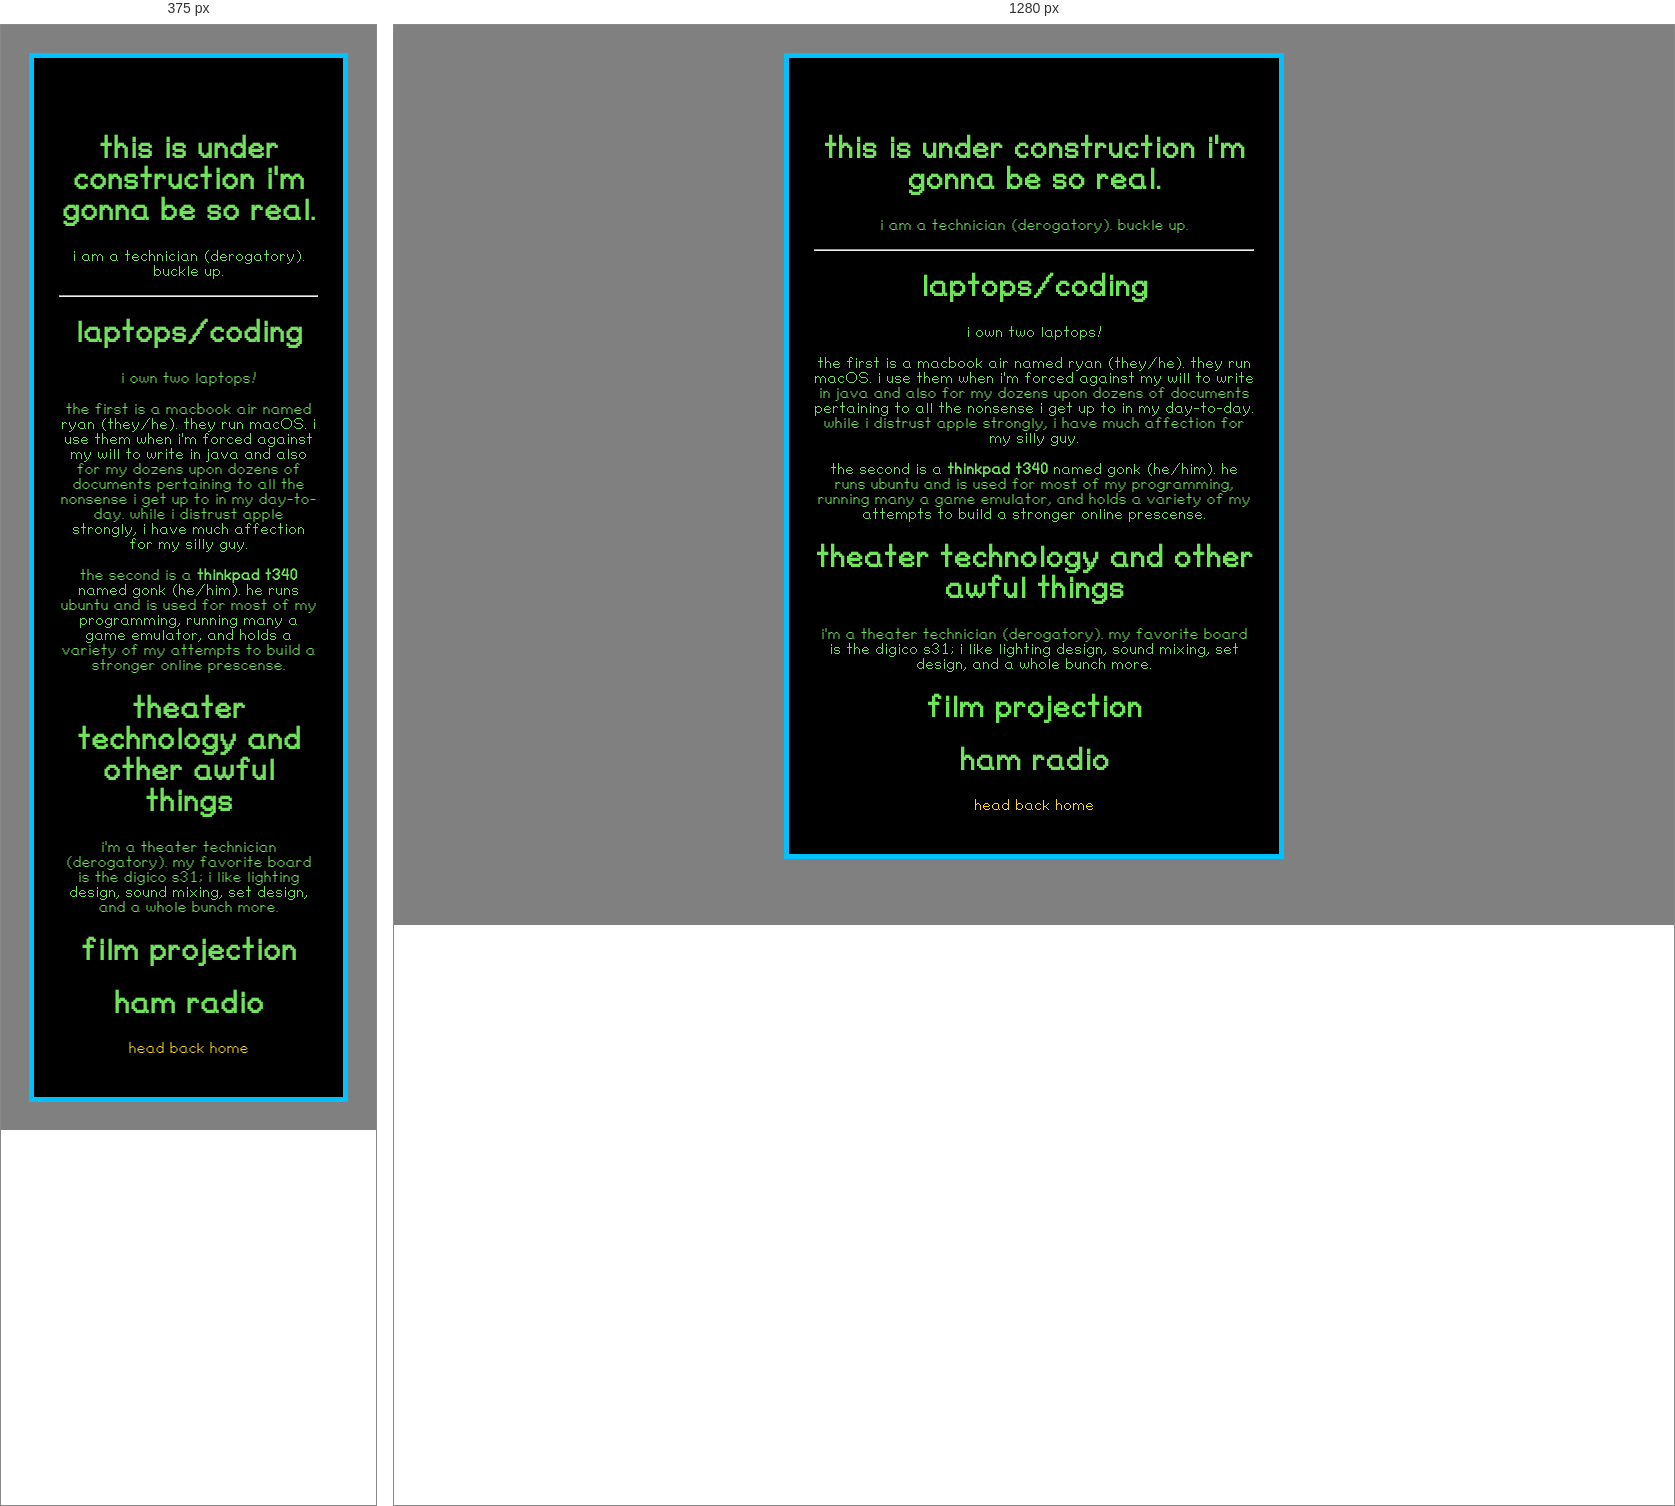
Rendered at 375 px and 1280 px, left to right.

<!-- file: tech.html -->
<!DOCTYPE html>
<html>
  <head>
    <meta charset="UTF-8">
    <meta name="viewport" content="width=device-width, initial-scale=1.0">
      <title>progress & technology!</title>
      <link rel="stylesheet" href="/style.css">
  </head>
  
  
<body class ="blackbg">
<font color="#6FE35A">       

<link rel="stylesheet" href="/style.css">
     


    <div class="flex"> 
    <div class="centerbarbio basiic">     
    
    <br><br>
    
      <h1>this is under construction i'm gonna be so real.</h1>
        <p>i am a technician (derogatory). buckle up.
        <hr>


      
      <h1>laptops/coding</h1>
      
        <p>i own two laptops! 
        
        <p>the first is a macbook air named ryan (they/he). they run macOS. i use them when i'm forced against my will to write in java and also for my
        dozens upon dozens of documents pertaining to all the nonsense i get up to in my day-to-day. while i distrust apple strongly, 
        i have much affection for my silly guy.
        
        <p>the second is a <b>thinkpad t340</b> named gonk (he/him). he runs ubuntu and is used for most of my programming, running many a game emulator, and
        holds a variety of my attempts to build a stronger online prescense.
      
      <h1>theater technology and other awful things</h1>
      
        <p> i'm a theater technician (derogatory). my favorite board is the digico s31; i like lighting design, sound mixing, set design, and a whole bunch more.
      
      <h1>film projection</h1>


      <h1>ham radio</h1>
      
      
      <p> <a href="/">head back home</a></p>


    </div>
  </div>

</font>
</body>
</html>


/* @media block from style.css */
@media screen and (max-width: 800px) {
  .leftcolumn, .rightcolumn {
    width: 100%;
    padding: 0;
  } 
}